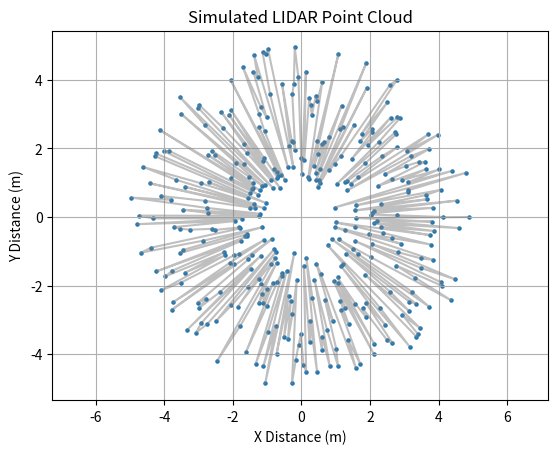

This figure's Python source:
import matplotlib.pyplot as plt
import numpy as np

# Simulating 360-degree LIDAR
# This line creates a NumPy array called angles that contains 360 equally spaced values starting at 0 and ending at 2π radians (which is the same as 360 degrees — a full circle).
angles = np.linspace(0, 2*np.pi, 360)  ##np.linspace(start, stop, num)
# print(angles)
distances = np.random.uniform(1.0, 5.0, 360)   ## np.random.uniform(low, high, size)
# print(distances)

# Converting polar to cartesian coordinates
x = distances * np.cos(angles)
y = distances * np.sin(angles)

# Scatter plot
plt.scatter(x, y, s=5)  # s is the size of dots
plt.plot(x, y, color='gray', alpha=0.5)  # Optional: connect points with lines
plt.title('Simulated LIDAR Point Cloud')
plt.xlabel('X Distance (m)')
plt.ylabel('Y Distance (m)')
plt.axis('equal')   # make X and Y scale equal
plt.grid(True)
plt.show()
